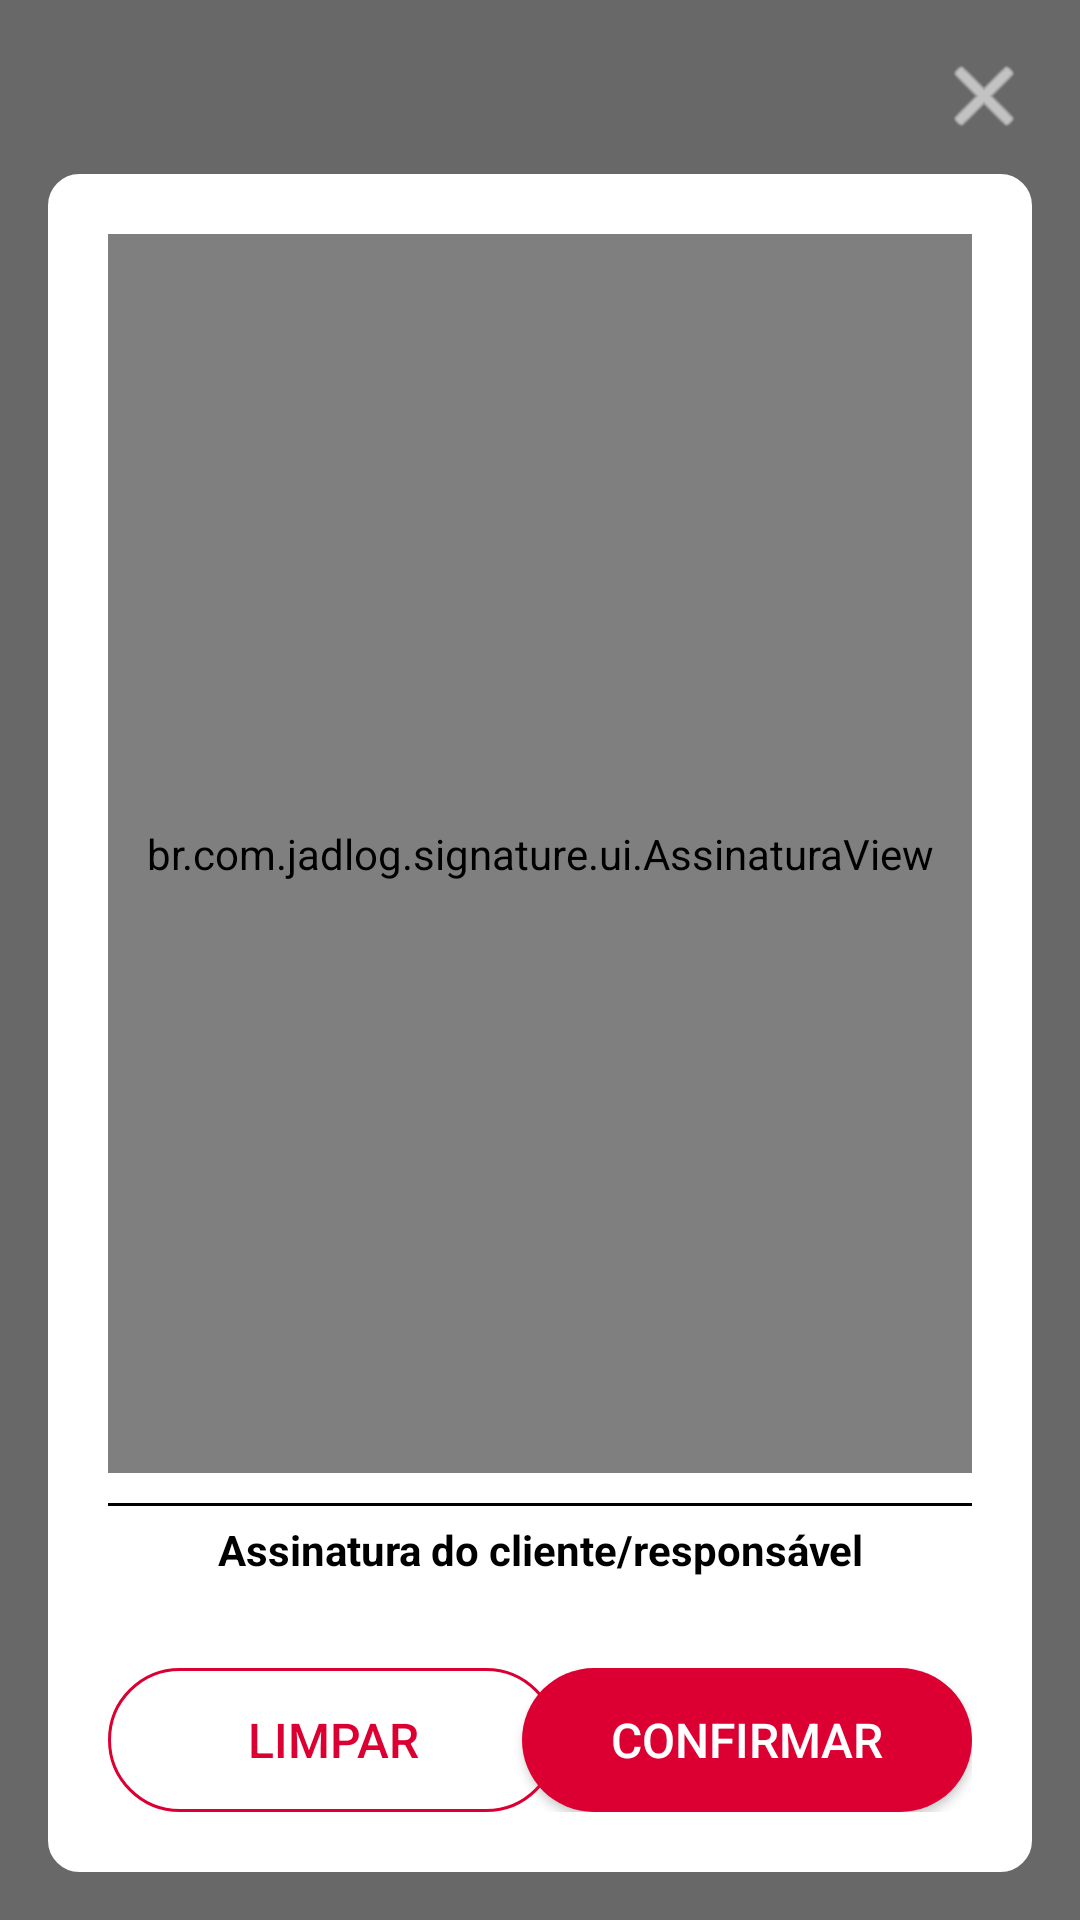

The Android layout XML behind this screen, and the referenced resources:
<!-- AndroidManifest.xml: application theme AppTheme -->
<!-- res/layout/assinatura.xml -->
<?xml version="1.0" encoding="utf-8"?>
<LinearLayout
    xmlns:android="http://schemas.android.com/apk/res/android"
    xmlns:tools="http://schemas.android.com/tools"
    android:orientation="vertical"
    android:layout_width="match_parent"
    android:layout_height="match_parent"
    android:padding="16dp"
    android:background="#95000000">

    <ImageView
        android:id="@+id/btnClose"
        android:layout_width="wrap_content"
        android:layout_height="wrap_content"
        android:layout_gravity="end"
        android:layout_marginBottom="10dp"
        android:src="@android:drawable/ic_menu_close_clear_cancel"
        android:tint="@android:color/white"
        tools:ignore="contentDescription" />

    <LinearLayout
        android:layout_width="match_parent"
        android:layout_height="match_parent"
        android:orientation="vertical"
        android:background="@drawable/assinatura_box">
        <br.com.jadlog.signature.ui.AssinaturaView
            android:id="@+id/assinaturaView"
            android:layout_width="match_parent"
            android:layout_height="0dp"
            android:layout_weight="1"/>

        <View
            android:layout_width="match_parent"
            android:layout_height="1dp"
            android:layout_marginTop="10dp"
            android:background="@android:color/black" />

        <TextView
            android:layout_width="match_parent"
            android:layout_height="wrap_content"
            android:layout_marginTop="5dp"
            android:gravity="center"
            android:text="@string/txt_description"
            android:textColor="@android:color/black"
            android:textStyle="bold" />

        
        <include
            layout="@layout/assinatura_buttons"
            android:layout_width="match_parent"
            android:layout_height="wrap_content"
            android:layout_marginTop="30dp" />

    </LinearLayout>
</LinearLayout>
<!-- res/layout/assinatura_buttons.xml (included above) -->
<?xml version="1.0" encoding="utf-8"?>
<RelativeLayout
    xmlns:android="http://schemas.android.com/apk/res/android"
    android:layout_width="wrap_content"
    android:layout_height="wrap_content">
  <androidx.appcompat.widget.AppCompatButton
      android:id="@+id/btnClear"
      android:layout_width="150dp"
      android:layout_height="wrap_content"
      android:text="@string/signature_btn1"
      android:textColor="@color/colorPrimary"
      android:textSize="16sp"
      android:background="@drawable/btn_clear"
      android:layout_alignParentStart="true" />
  <androidx.appcompat.widget.AppCompatButton
      android:id="@+id/btnSave"
      android:layout_width="150dp"
      android:layout_height="wrap_content"
      android:layout_marginStart="5dp"
      android:text="@string/signature_btn12"
      android:textColor="@color/colorAccent"
      android:textSize="16sp"
      android:background="@drawable/btn_save"
      android:layout_alignParentEnd="true" />
</RelativeLayout>
<!-- resources referenced by this layout -->
<resources>
  <color name="colorAccent">#FFFFFF</color>
  <color name="colorPrimary">#DC0032</color>
  <!-- drawable assinatura_box (drawable) -->
  <?xml version="1.0" encoding="utf-8"?>
  <shape
      xmlns:android="http://schemas.android.com/apk/res/android"
      android:shape="rectangle">
      <solid android:color="@android:color/white" />
      <corners android:radius="10dp" />
      <padding
          android:bottom="20dp"
          android:left="20dp"
          android:right="20dp"
          android:top="20dp" />
      <stroke
          android:color="@android:color/white"
          android:width="1dp" />
  </shape>
  <!-- drawable btn_clear (drawable) -->
  <?xml version="1.0" encoding="utf-8"?>
  <shape
      xmlns:android="http://schemas.android.com/apk/res/android"
      android:shape="rectangle">
      <solid android:color="@android:color/transparent" />
      <corners android:radius="36dp" />
      <stroke
        android:width="1dp"
        android:color="@color/colorPrimary" />
  </shape>
  <!-- drawable btn_save (drawable) -->
  <?xml version="1.0" encoding="utf-8"?>
  <shape
      xmlns:android="http://schemas.android.com/apk/res/android"
      android:shape="rectangle">
      <solid android:color="@color/colorPrimary" />
      <corners android:radius="36dp" />
  </shape>
  <string name="signature_btn1">Limpar</string>
  <string name="signature_btn12">Confirmar</string>
  <string name="txt_description">Assinatura do cliente/responsável</string>
  <style name="AppTheme" parent="Theme.AppCompat.Light.NoActionBar">
          <item name="colorPrimary">@color/colorPrimary</item>
          <item name="colorPrimaryDark">@color/colorPrimaryDark</item>
          <item name="colorAccent">@color/colorAccent</item>
      </style>
  <color name="colorPrimaryDark">#DC0032</color>
</resources>
